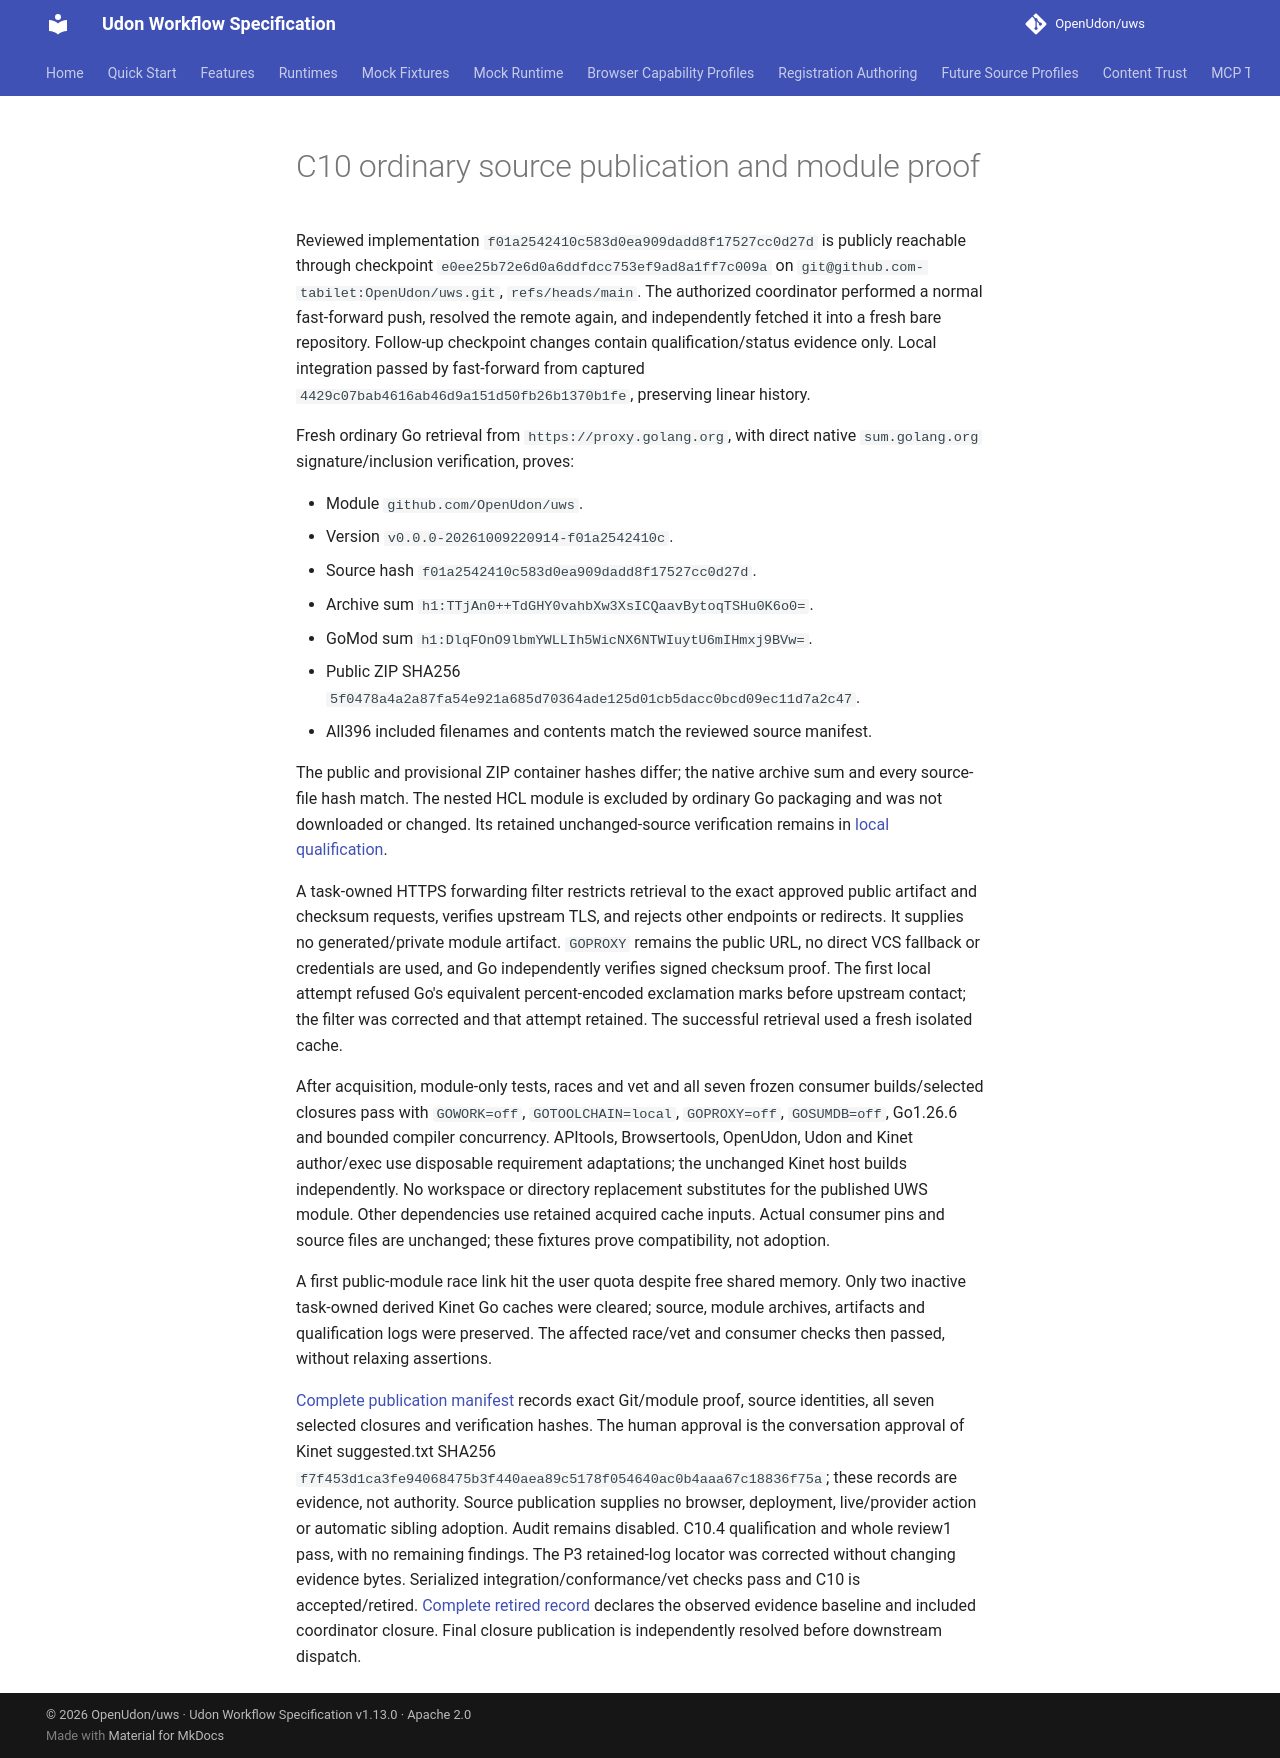

repository: OpenUdon/uws · page: c10-publication/index.html · generator: mkdocs

# C10 ordinary source publication and module proof

Reviewed implementation `f01a2542410c583d0ea909dadd8f17527cc0d27d` is publicly
reachable through checkpoint `e0ee25b72e6d0a6ddfdcc753ef9ad8a1ff7c009a` on
`git@github.com-tabilet:OpenUdon/uws.git`, `refs/heads/main`. The authorized
coordinator performed a normal fast-forward push, resolved the remote again,
and independently fetched it into a fresh bare repository. Follow-up checkpoint
changes contain qualification/status evidence only. Local integration passed by fast-forward from captured
`4429c07bab4616ab46d9a151d50fb26b1370b1fe`, preserving linear history.

Fresh ordinary Go retrieval from `https://proxy.golang.org`, with direct native
`sum.golang.org` signature/inclusion verification, proves:

- Module `github.com/OpenUdon/uws`.
- Version `v0.0.0-20261009220914-f01a2542410c`.
- Source hash `f01a2542410c583d0ea909dadd8f17527cc0d27d`.
- Archive sum `h1:TTjAn0++TdGHY0vahbXw3XsICQaavBytoqTSHu0K6o0=`.
- GoMod sum `h1:DlqFOnO9lbmYWLLIh5WicNX6NTWIuytU6mIHmxj9BVw=`.
- Public ZIP SHA256 `5f0478a4a2a87fa54e921a685d70364ade125d01cb5dacc0bcd09ec11d7a2c47`.
- All396 included filenames and contents match the reviewed source manifest.

The public and provisional ZIP container hashes differ; the native archive sum
and every source-file hash match. The nested HCL module is excluded by ordinary
Go packaging and was not downloaded or changed. Its retained unchanged-source
verification remains in [local qualification](c10-qualification.md).

A task-owned HTTPS forwarding filter restricts retrieval to the exact approved
public artifact and checksum requests, verifies upstream TLS, and rejects other
endpoints or redirects. It supplies no generated/private module artifact.
`GOPROXY` remains the public URL, no direct VCS fallback or credentials are used,
and Go independently verifies signed checksum proof. The first local attempt
refused Go's equivalent percent-encoded exclamation marks before upstream
contact; the filter was corrected and that attempt retained. The successful
retrieval used a fresh isolated cache.

After acquisition, module-only tests, races and vet and all seven frozen consumer
builds/selected closures pass with `GOWORK=off`, `GOTOOLCHAIN=local`,
`GOPROXY=off`, `GOSUMDB=off`, Go1.26.6 and bounded compiler concurrency.
APItools, Browsertools, OpenUdon, Udon and Kinet author/exec use disposable
requirement adaptations; the unchanged Kinet host builds independently. No
workspace or directory replacement substitutes for the published UWS module.
Other dependencies use retained acquired cache inputs. Actual consumer pins and
source files are unchanged; these fixtures prove compatibility, not adoption.

A first public-module race link hit the user quota despite free shared memory.
Only two inactive task-owned derived Kinet Go caches were cleared; source,
module archives, artifacts and qualification logs were preserved. The affected
race/vet and consumer checks then passed, without relaxing assertions.

[Complete publication manifest](c10-publication.json) records exact Git/module
proof, source identities, all seven selected closures and verification hashes.
The human approval is the conversation approval of Kinet suggested.txt SHA256
`f7f453d1ca3fe94068475b3f440aea89c5178f054640ac0b4aaa67c18836f75a`;
these records are evidence, not authority. Source publication supplies no
browser, deployment, live/provider action or automatic sibling adoption.
Audit remains disabled. C10.4 qualification and whole review1 pass, with no
remaining findings. The P3 retained-log locator was corrected without changing
evidence bytes. Serialized integration/conformance/vet checks pass and C10 is accepted/retired.
[Complete retired record](https://github.com/OpenUdon/uws/blob/eb5ac8919abe8598da1845f3282361b65c29a450/tabilet/docs/history/status-C10.md) declares the
observed evidence baseline and included coordinator closure. Final closure
publication is independently resolved before downstream dispatch.
